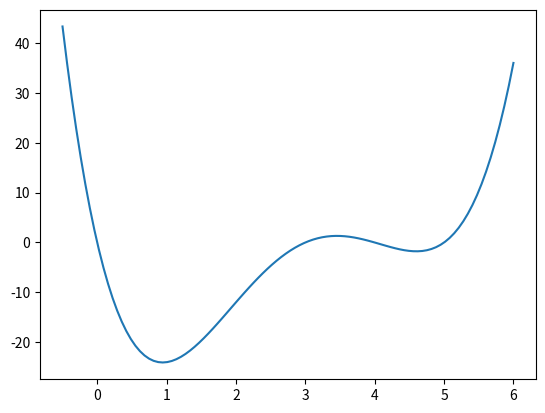

Write Python code to recreate this figure.
def f(x):
    return x**4-12*x**3+47*x**2-60*x

import matplotlib.pyplot as plt
import numpy as np

t = np.linspace(-0.5, 6, 100)
plt.plot(t, f(t))

def g(x):
    return 4*x**3-36*x**2+94*x-60

def h(x):
    return 12*x**2-72*x+94

x = 1.5

for i in range(0, 10):
    x = x - g(x)/h(x)
    print(x)

